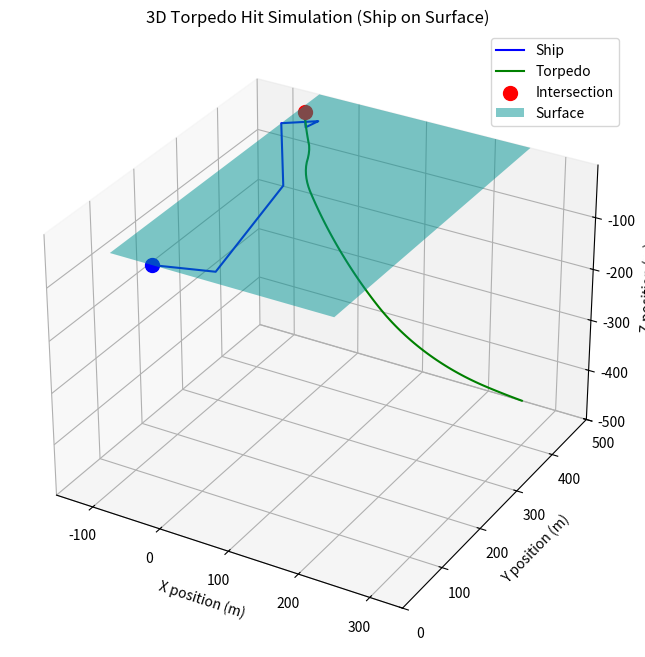

Here is the Python script that generated this plot:
import math
import random
import numpy as np
import matplotlib.pyplot as plt
from mpl_toolkits.mplot3d import Axes3D

class Vector3D:
    def __init__(self, x, y, z):
        self.x = x
        self.y = y
        self.z = z

    def __add__(self, other):
        return Vector3D(self.x + other.x, self.y + other.y, self.z + other.z)

    def __mul__(self, scalar):
        return Vector3D(self.x * scalar, self.y * scalar, self.z * scalar)

    def magnitude(self):
        return math.sqrt(self.x**2 + self.y**2 + self.z**2)

    def normalize(self):
        mag = self.magnitude()
        if mag == 0:
            return Vector3D(0, 0, 0)
        return Vector3D(self.x/mag, self.y/mag, self.z/mag)

def calculate_direction(p1, p2):
    return Vector3D(p2.x - p1.x, p2.y - p1.y, p2.z - p1.z).normalize()

def torpedo_hit_3d(ship_speed, torpedo_speed, ax, ay, az):
    dt = 0.1  # Time step
    max_time = 300  # Maximum simulation time
    ship_pos = Vector3D(0, 0, 0)
    ship_direction = Vector3D(random.uniform(-1, 1), random.uniform(-1, 1), 0).normalize()
    ship_vel = ship_direction * ship_speed
    torpedo_pos = Vector3D(ax, ay, az)
    ship_trajectory = [ship_pos]
    torpedo_trajectory = [torpedo_pos]
    time = 0
    intersection_point = None

    while True:
        time += dt
        # Move ship on the x-y plane (z = 0)
        new_ship_pos = ship_pos + ship_vel * dt
        new_ship_pos.z = 0  # Ensure ship stays on the surface
        ship_pos = new_ship_pos
        ship_trajectory.append(ship_pos)

        # Randomly change ship direction occasionally
        if random.random() < 0.02:  # 2% chance each step
            new_direction = Vector3D(random.uniform(-1, 1), random.uniform(-1, 1), 0).normalize()
            ship_vel = new_direction * ship_speed

        # Calculate torpedo direction and move
        torpedo_direction = calculate_direction(torpedo_pos, ship_pos)
        torpedo_vel = torpedo_direction * torpedo_speed
        torpedo_pos = torpedo_pos + torpedo_vel * dt
        torpedo_trajectory.append(torpedo_pos)

        # Check for collision
        distance = (ship_pos + torpedo_pos * -1).magnitude()
        if distance < 10:  # Assume hit within 10 meters
            print(f"Hit at time: {time:.2f} seconds")
            intersection_point = torpedo_pos
            break

        if time >= max_time:
            print("Maximum simulation time reached without a hit")
            break

    # Plotting
    fig = plt.figure(figsize=(12, 8))
    ax = fig.add_subplot(111, projection='3d')
    ship_x = [p.x for p in ship_trajectory]
    ship_y = [p.y for p in ship_trajectory]
    ship_z = [p.z for p in ship_trajectory]
    torpedo_x = [p.x for p in torpedo_trajectory]
    torpedo_y = [p.y for p in torpedo_trajectory]
    torpedo_z = [p.z for p in torpedo_trajectory]

    ax.plot(ship_x, ship_y, ship_z, label='Ship', color='blue')
    ax.plot(torpedo_x, torpedo_y, torpedo_z, label='Torpedo', color='green')

    if intersection_point:
        ax.scatter(0,0,0,c="b",s=100)
        ax.scatter([intersection_point.x], [intersection_point.y], [intersection_point.z],
                   color='red', s=100, label='Intersection')

    # Create a semi-transparent plane at z = 0
    x = np.linspace(min(ship_x + torpedo_x), max(ship_x + torpedo_x), 50)
    y = np.linspace(min(ship_y + torpedo_y), max(ship_y + torpedo_y), 50)
    X, Y = np.meshgrid(x, y)
    Z = np.zeros_like(X)  # Plane at z = 0

    ax.plot_surface(X, Y, Z, color='c', alpha=0.5, rstride=100, cstride=100, label='Surface')

    ax.set_xlabel('X position (m)')
    ax.set_ylabel('Y position (m)')
    ax.set_zlabel('Z position (m)')
    ax.legend()
    ax.set_title('3D Torpedo Hit Simulation (Ship on Surface)')

    # Set equal aspect ratio for all axes
    max_range = np.array([max(ship_x+torpedo_x)-min(ship_x+torpedo_x),
                          max(ship_y+torpedo_y)-min(ship_y+torpedo_y),
                          max(torpedo_z)-min(torpedo_z)]).max() / 2.0
    mid_x = (max(ship_x+torpedo_x)+min(ship_x+torpedo_x)) * 0.5
    mid_y = (max(ship_y+torpedo_y)+min(ship_y+torpedo_y)) * 0.5
    mid_z = (max(torpedo_z)+min(torpedo_z)) * 0.5

    # Adjust z-limits to start at the initial z-coordinate of the torpedo
    ax.set_xlim(mid_x - max_range, mid_x + max_range)
    ax.set_ylim(mid_y - max_range, mid_y + max_range)
    ax.set_zlim(az, mid_z + max_range)  # Set lower bound of z to initial torpedo z position

    plt.show()

# Example usage
torpedo_hit_3d(60, 70, 250, 500, -500)

